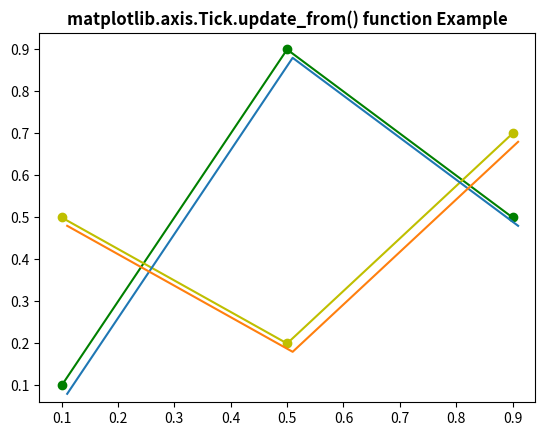

Python code for this plot:
# Implementation of matplotlib function
from matplotlib.axis import Tick
import numpy as np
import matplotlib.pyplot as plt
from matplotlib.legend_handler import HandlerLine2D
import matplotlib.transforms as mtransforms

fig, ax = plt.subplots()
l1, = ax.plot([0.1, 0.5, 0.9],
              [0.1, 0.9, 0.5],
              "go-")
l2, = ax.plot([0.1, 0.5, 0.9],
              [0.5, 0.2, 0.7],
              "yo-")

for l in [l1, l2]:
    xx = l.get_xdata()
    yy = l.get_ydata()

    shadow, = ax.plot(xx, yy)
    Tick.update_from(shadow, l)

    ot = mtransforms.offset_copy(l.get_transform(),
                                 ax.figure,
                                 x=4.0,
                                 y=-6.0,
                                 units='points')

    shadow.set_transform(ot)
ax.set_title('matplotlib.axis.Tick.update_from() \
function Example', fontweight="bold")

plt.show()
